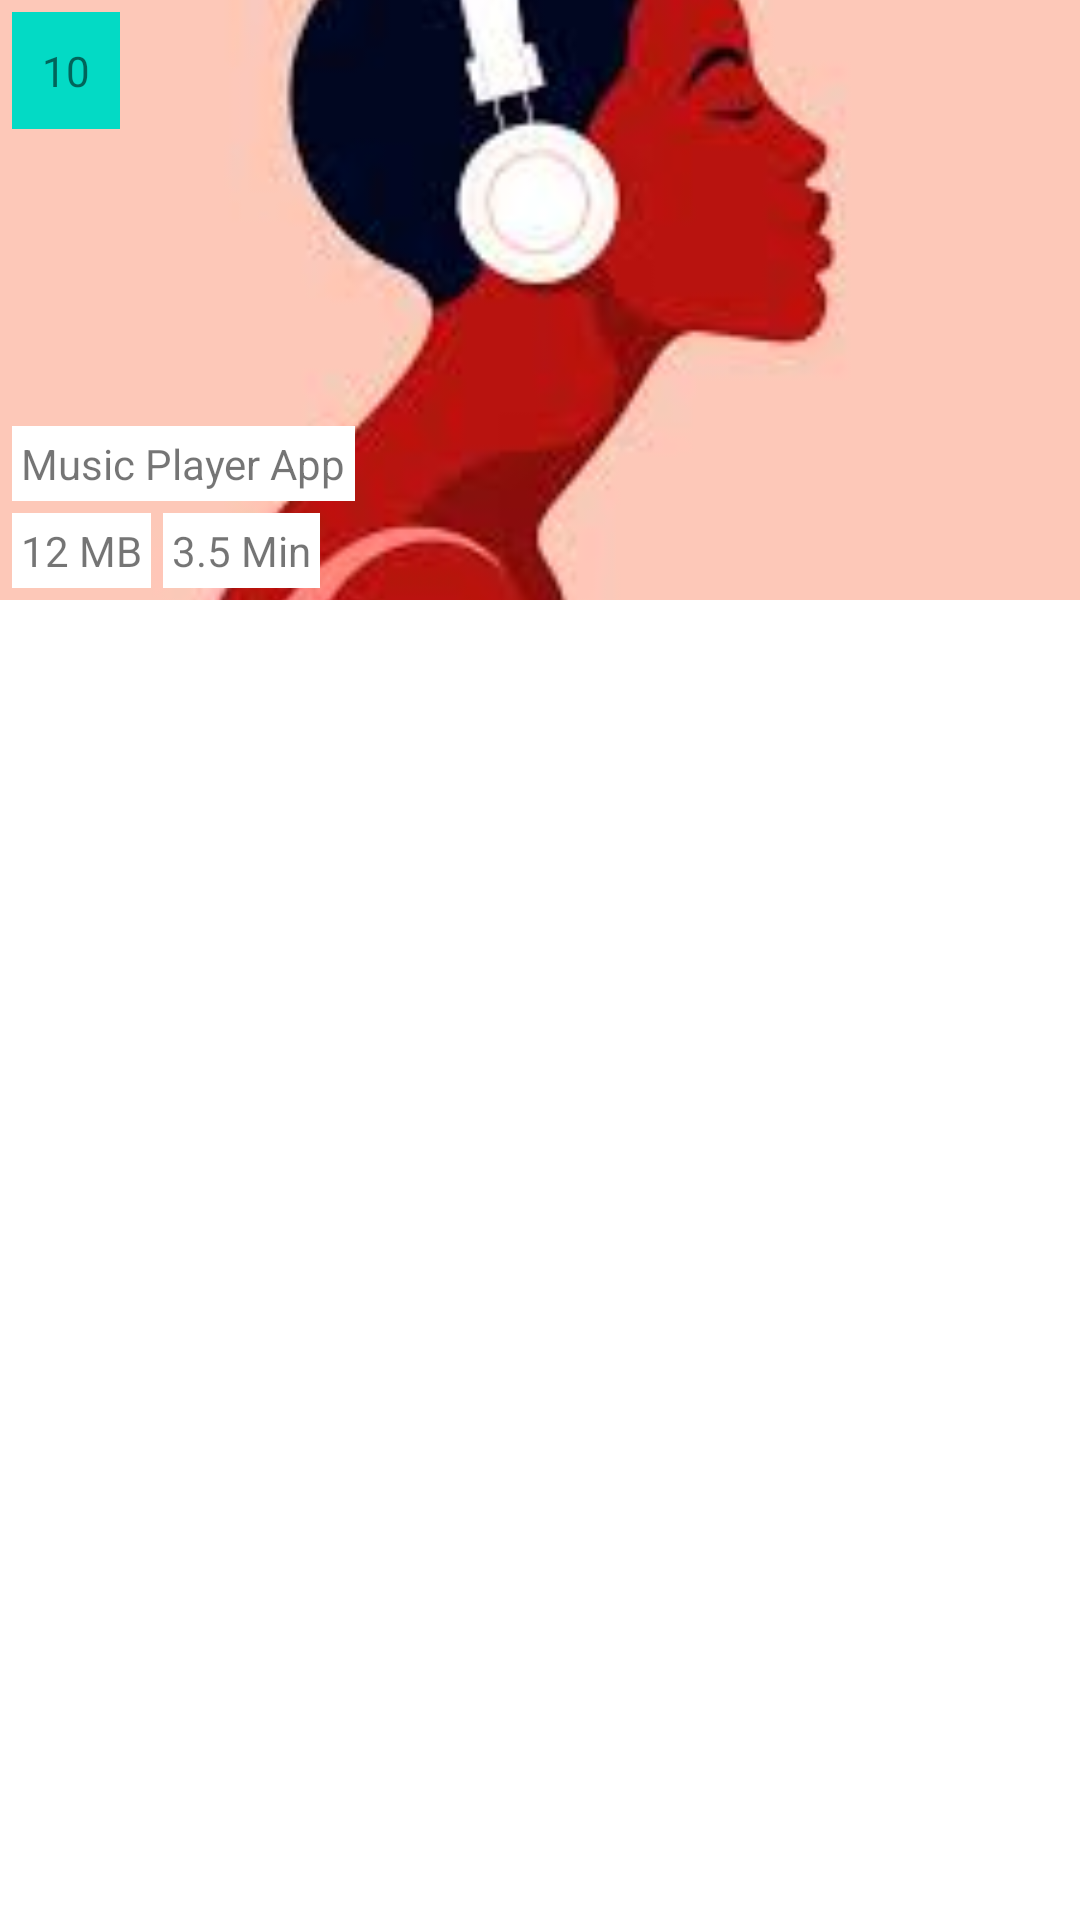

Write the Android layout XML for this screen, with the resource values it uses.
<!-- AndroidManifest.xml: application theme Theme.MusicPlayerApp -->
<!-- res/layout/song_row_item.xml -->
<?xml version="1.0" encoding="utf-8"?>
<androidx.constraintlayout.widget.ConstraintLayout xmlns:android="http://schemas.android.com/apk/res/android"
    xmlns:app="http://schemas.android.com/apk/res-auto"
    android:id="@+id/rowItemLayout"
    android:layout_width="match_parent"
    android:layout_height="wrap_content"
    android:layout_marginHorizontal="2dp"
    android:layout_marginVertical="7dp"
    android:elevation="20dp">
    <ImageView
        android:id="@+id/albumart"
        android:layout_width="0dp"
        android:layout_height="200dp"
        app:layout_constraintStart_toStartOf="parent"
        app:layout_constraintEnd_toEndOf="parent"
        app:layout_constraintTop_toTopOf="parent"
        android:src="@drawable/default_albumart"
        android:scaleType="centerCrop"
        android:contentDescription="@string/app_name"/>

    <TextView
        android:id="@+id/number"
        android:layout_width="wrap_content"
        android:layout_height="wrap_content"
        app:layout_constraintStart_toStartOf="parent"
        app:layout_constraintTop_toTopOf="parent"
        android:padding="10dp"
        android:text="10"
        android:gravity="center"
        android:background="@color/teal_200"
        android:layout_margin="4dp"/>

    <TextView
        android:id="@+id/title"
        android:layout_width="0dp"
        android:layout_height="wrap_content"
        android:maxLines="1"
        app:layout_constraintStart_toStartOf="parent"
        app:layout_constraintBottom_toTopOf="@+id/size"
        android:text="@string/app_name"
        android:background="@color/white"
        android:padding="3dp"
        android:layout_marginBottom="4dp"
        android:layout_marginHorizontal="4dp"/>

    <TextView
        android:id="@+id/size"
        android:layout_width="0dp"
        android:layout_height="wrap_content"
        android:maxLines="1"
        app:layout_constraintStart_toStartOf="parent"
        app:layout_constraintBottom_toBottomOf="@id/albumart"
        android:text="12 MB"
        android:background="@color/white"
        android:padding="3dp"
        android:layout_marginBottom="4dp"
        android:layout_marginStart="4dp"  />

    <TextView
        android:id="@+id/duration"
        android:layout_width="0dp"
        android:layout_height="wrap_content"
        android:maxLines="1"
        app:layout_constraintStart_toEndOf="@id/size"
        app:layout_constraintBottom_toBottomOf="@id/albumart"
        android:text="3.5 Min"
        android:background="@color/white"
        android:padding="3dp"
        android:layout_marginBottom="4dp"
        android:layout_marginStart="4dp"/>
</androidx.constraintlayout.widget.ConstraintLayout>
<!-- resources referenced by this layout -->
<resources>
  <!-- drawable default_albumart: jpg bitmap (drawable, 4300 bytes) -->
  <string name="app_name">Music Player App</string>
  <style name="Theme.MusicPlayerApp" parent="Theme.MaterialComponents.DayNight.NoActionBar">
          
          <item name="colorPrimary">@color/purple_500</item>
          <item name="colorPrimaryVariant">@color/purple_700</item>
          <item name="colorOnPrimary">@color/white</item>
          
          <item name="colorSecondary">@color/teal_200</item>
          <item name="colorSecondaryVariant">@color/teal_700</item>
          <item name="colorOnSecondary">@color/black</item>
          
          <item name="android:statusBarColor" tools:targetApi="l">?attr/colorPrimaryVariant</item>
          
      </style>
  <!-- not gathered from this repository: default colours our renderer supplied (Android Studio template values) -->
  <color name="purple_500">#FF6200EE</color>
  <color name="purple_700">#FF3700B3</color>
  <color name="teal_200">#FF03DAC5</color>
  <color name="teal_700">#FF018786</color>
  <color name="black">#FF000000</color>
  <color name="white">#FFFFFFFF</color>
</resources>
